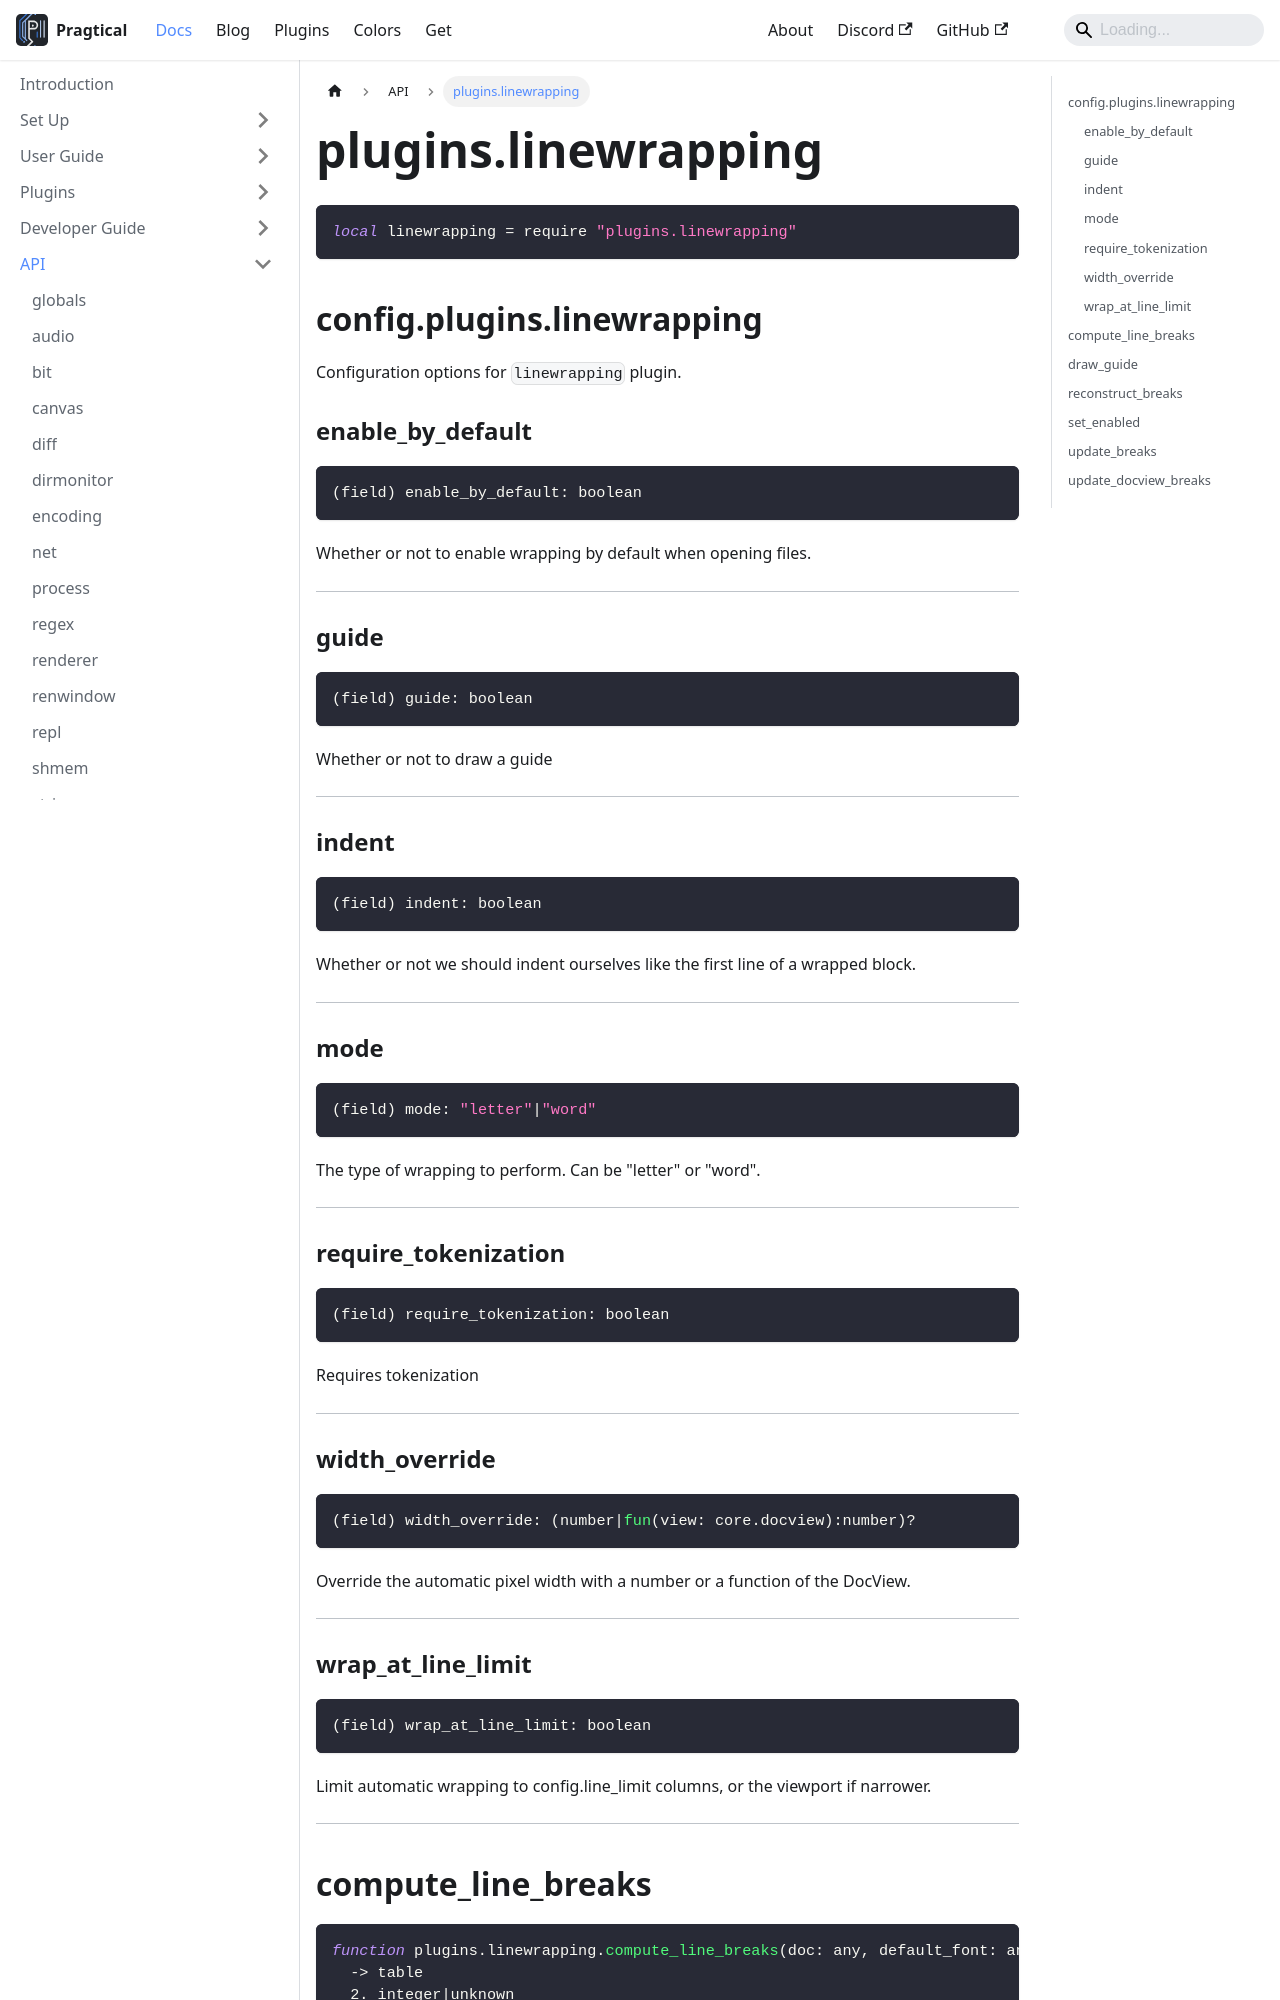

repository: pragtical/pragtical.github.io · page: docs/api/plugins.linewrapping.html · generator: docusaurus

---
sidebar_position: 68
---

<!-- DO NOT EDIT: file generated with `pragtical gendocs` -->

# plugins.linewrapping

```lua
local linewrapping = require "plugins.linewrapping"
```

## config.plugins.linewrapping

Configuration options for `linewrapping` plugin.

### enable_by_default

```lua
(field) enable_by_default: boolean
```

Whether or not to enable wrapping by default when opening files.

---

### guide

```lua
(field) guide: boolean
```

Whether or not to draw a guide

---

### indent

```lua
(field) indent: boolean
```

Whether or not we should indent ourselves like the first line of a wrapped block.

---

### mode

```lua
(field) mode: "letter"|"word"
```

The type of wrapping to perform. Can be "letter" or "word".

---

### require_tokenization

```lua
(field) require_tokenization: boolean
```

Requires tokenization

---

### width_override

```lua
(field) width_override: (number|fun(view: core.docview):number)?
```

Override the automatic pixel width with a number or a function of the DocView.

---

### wrap_at_line_limit

```lua
(field) wrap_at_line_limit: boolean
```

Limit automatic wrapping to config.line_limit columns, or the viewport if narrower.

---

## compute_line_breaks

```lua
function plugins.linewrapping.compute_line_breaks(doc: any, default_font: any, line: any, width: any, mode: any)
  -> table
  2. integer|unknown
```

Computes the breaks for a given line, width and mode. Returns a list of columns
 at which the line should be broken.

---
